The GitHub repository Hews99vi/Tea-diseases-Detection-model contains a labelled image folder "tea sickness dataset" with 8 categories: anthracnose, algal leaf, bird eye spot, brown blight, gray light, healthy, red leaf spot, white spot. Examples follow, each with its label.

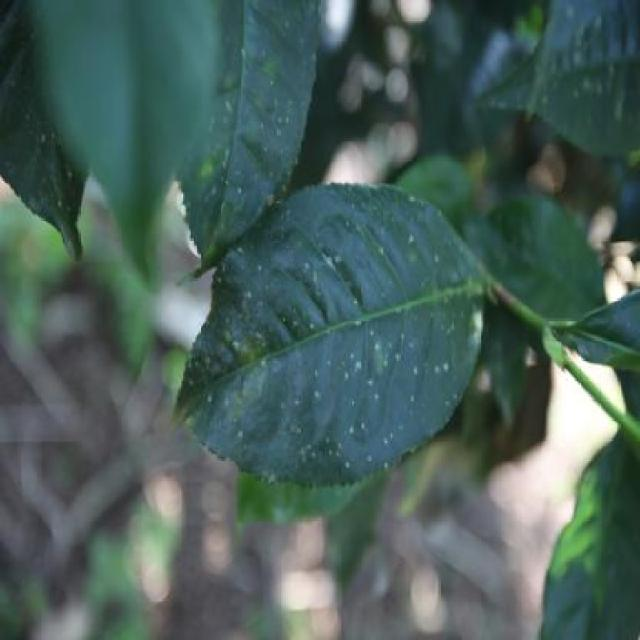
Label: white spot

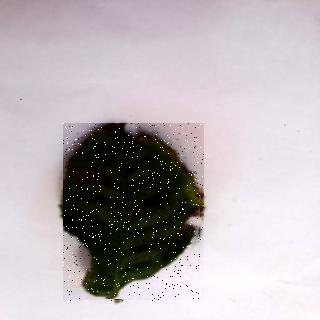
Label: algal leaf

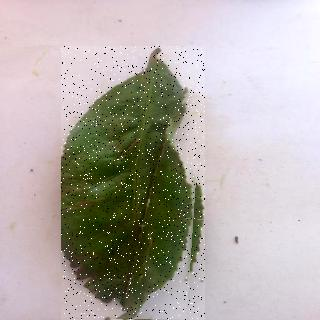
Label: brown blight

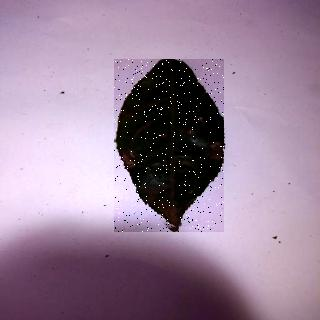
Label: anthracnose

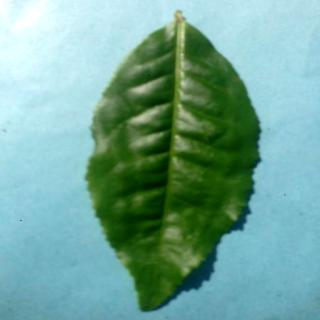
Label: healthy

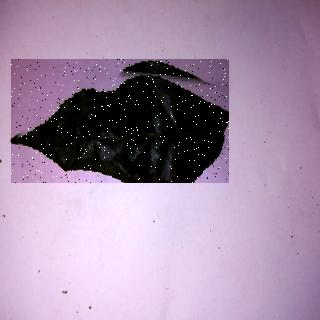
Label: bird eye spot
